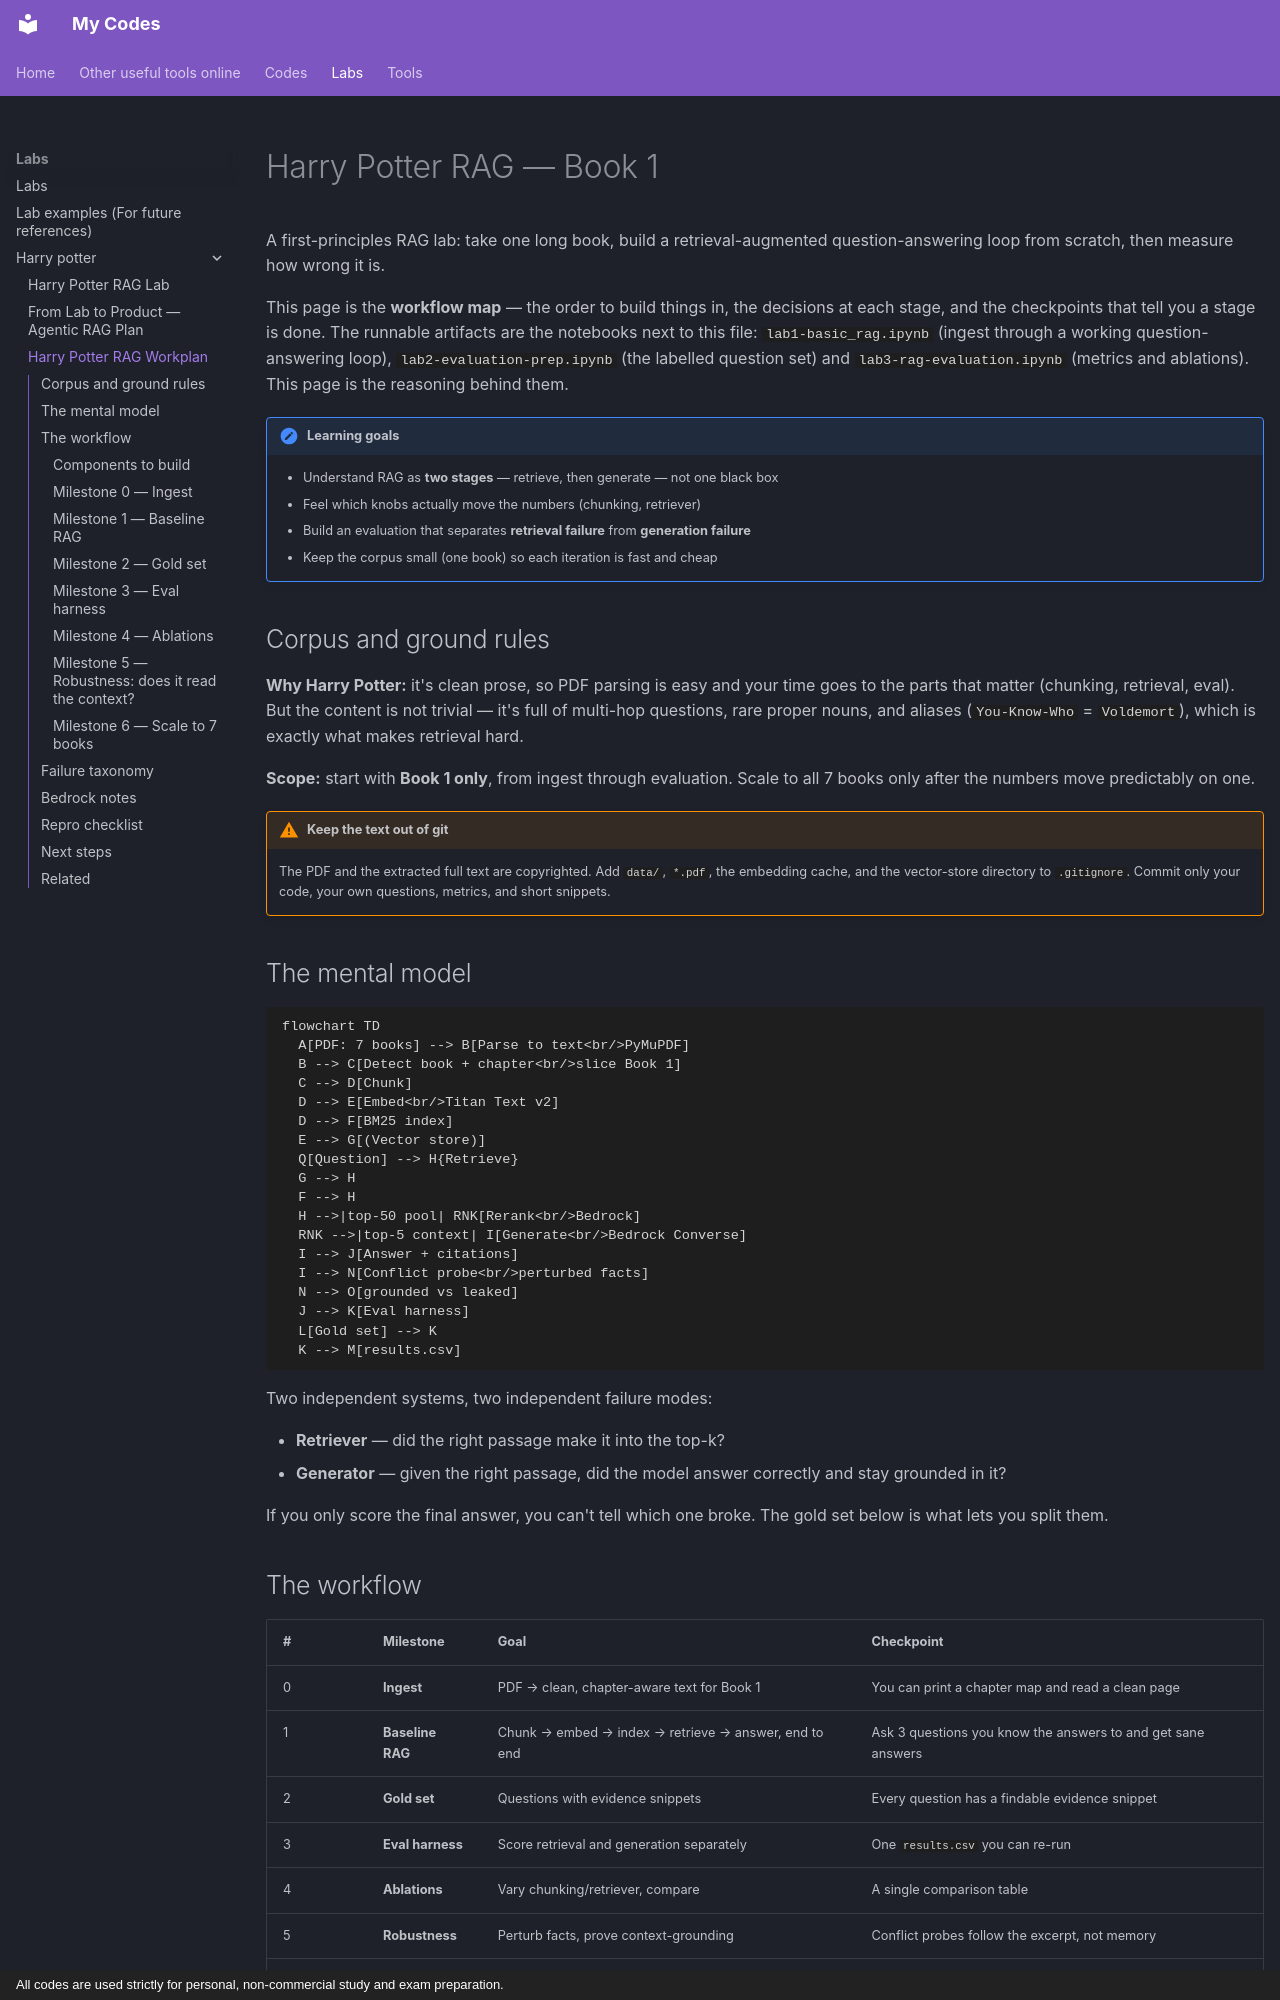

repository: monitus2022/monitus_code · page: labs/harry-potter/workflow/index.html · generator: mkdocs · copyright: All codes are used strictly for personal, non-commercial study and exam preparation.

---
title: Harry Potter RAG Workplan
---

# Harry Potter RAG — Book 1

A first-principles RAG lab: take one long book, build a retrieval-augmented
question-answering loop from scratch, then measure how wrong it is.

This page is the **workflow map** — the order to build things in, the decisions
at each stage, and the checkpoints that tell you a stage is done. The runnable
artifacts are the notebooks next to this file: `lab1-basic_rag.ipynb` (ingest
through a working question-answering loop), `lab2-evaluation-prep.ipynb` (the
labelled question set) and `lab3-rag-evaluation.ipynb` (metrics and ablations).
This page is the reasoning behind them.

!!! note "Learning goals"
    - Understand RAG as **two stages** — retrieve, then generate — not one black box
    - Feel which knobs actually move the numbers (chunking, retriever)
    - Build an evaluation that separates **retrieval failure** from **generation failure**
    - Keep the corpus small (one book) so each iteration is fast and cheap

## Corpus and ground rules

**Why Harry Potter:** it's clean prose, so PDF parsing is easy and your time
goes to the parts that matter (chunking, retrieval, eval). But the content is
not trivial — it's full of multi-hop questions, rare proper nouns, and aliases
(`You-Know-Who` = `Voldemort`), which is exactly what makes retrieval hard.

**Scope:** start with **Book 1 only**, from ingest through evaluation. Scale to
all 7 books only after the numbers move predictably on one.

!!! warning "Keep the text out of git"
    The PDF and the extracted full text are copyrighted. Add `data/`, `*.pdf`,
    the embedding cache, and the vector-store directory to `.gitignore`. Commit
    only your code, your own questions, metrics, and short snippets.

## The mental model

```mermaid
flowchart TD
  A[PDF: 7 books] --> B[Parse to text<br/>PyMuPDF]
  B --> C[Detect book + chapter<br/>slice Book 1]
  C --> D[Chunk]
  D --> E[Embed<br/>Titan Text v2]
  D --> F[BM25 index]
  E --> G[(Vector store)]
  Q[Question] --> H{Retrieve}
  G --> H
  F --> H
  H -->|top-50 pool| RNK[Rerank<br/>Bedrock]
  RNK -->|top-5 context| I[Generate<br/>Bedrock Converse]
  I --> J[Answer + citations]
  I --> N[Conflict probe<br/>perturbed facts]
  N --> O[grounded vs leaked]
  J --> K[Eval harness]
  L[Gold set] --> K
  K --> M[results.csv]
```

Two independent systems, two independent failure modes:

- **Retriever** — did the right passage make it into the top-k?
- **Generator** — given the right passage, did the model answer correctly and
  stay grounded in it?

If you only score the final answer, you can't tell which one broke. The gold
set below is what lets you split them.
